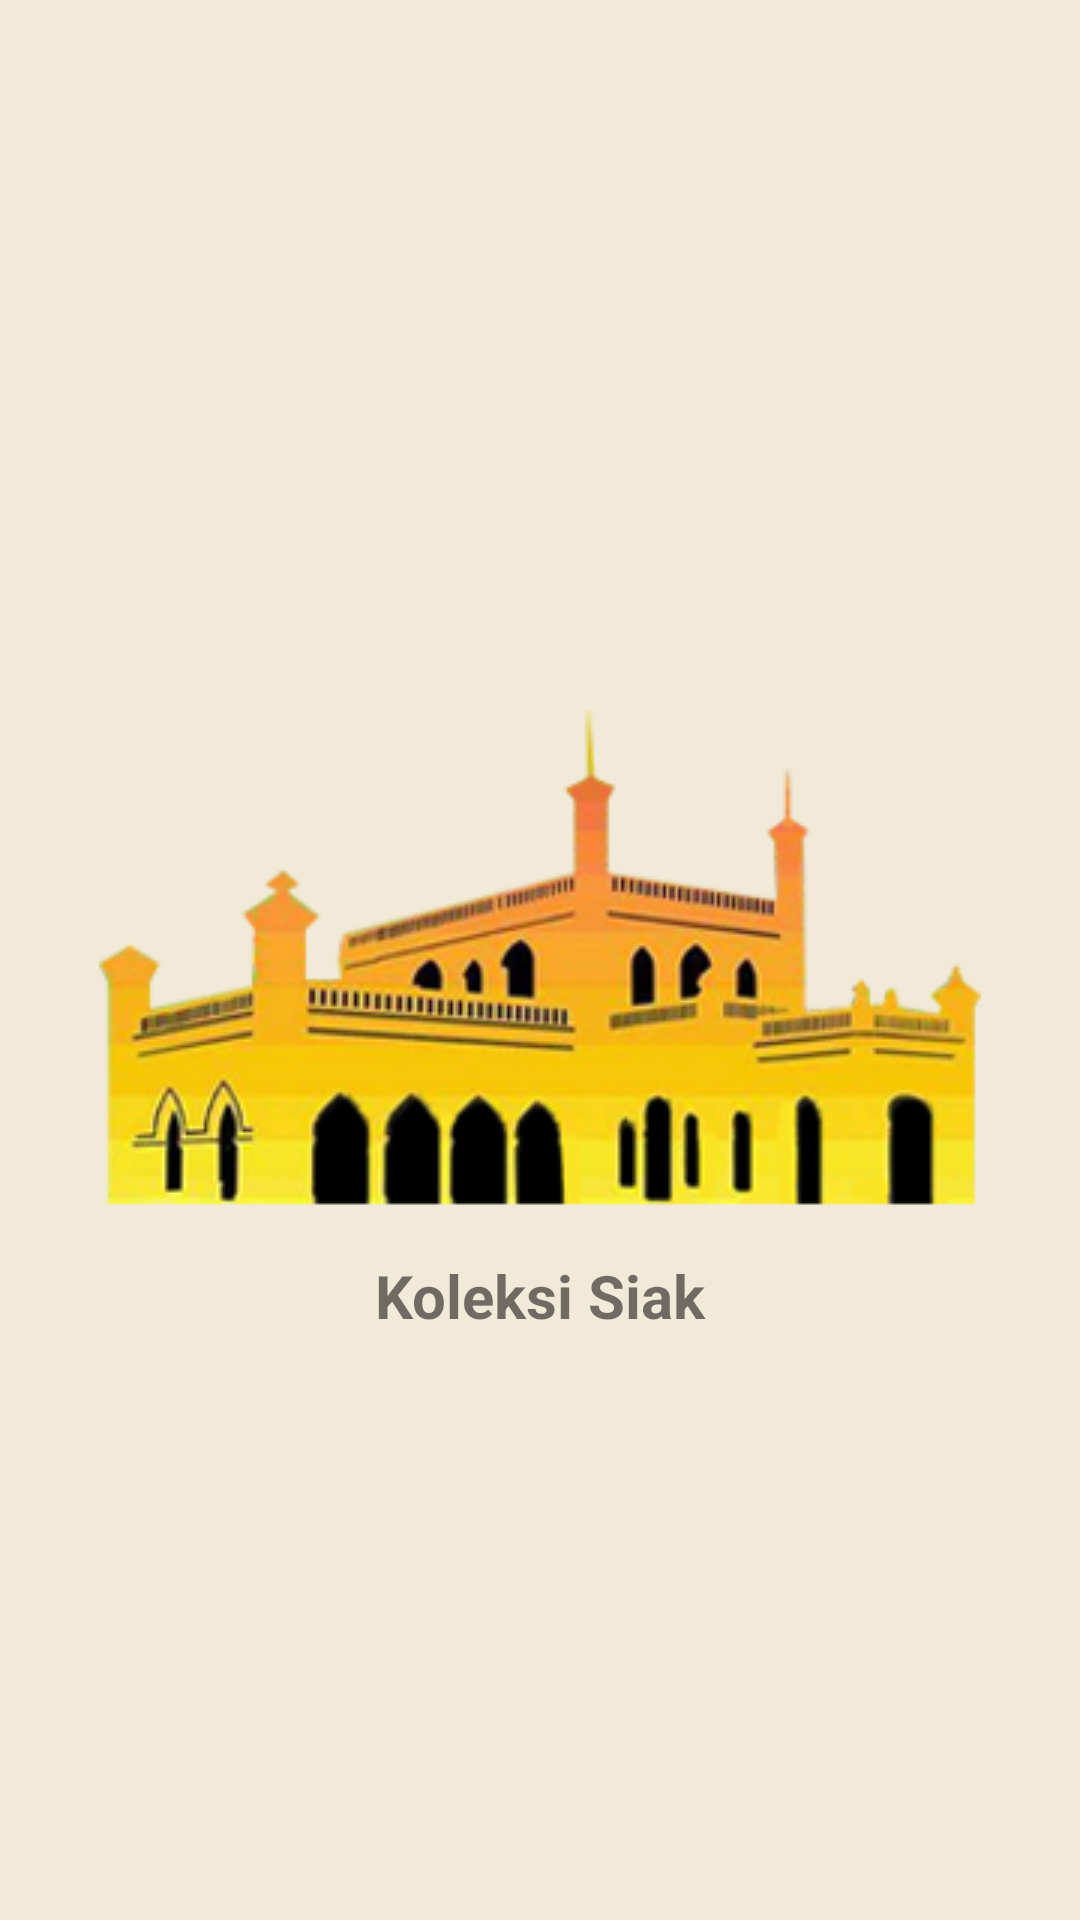

Write the Android layout XML for this screen, with the resource values it uses.
<!-- AndroidManifest.xml: activity theme AppTheme.NoActionBar -->
<!-- res/layout/activity_splash.xml -->
<?xml version="1.0" encoding="utf-8"?>
<RelativeLayout xmlns:android="http://schemas.android.com/apk/res/android"
    xmlns:app="http://schemas.android.com/apk/res-auto"
    xmlns:tools="http://schemas.android.com/tools"
    android:layout_width="match_parent"
    android:layout_height="match_parent"
    android:orientation="vertical"
    android:background="#f1ead8">

    <ImageView
        android:id="@+id/imgSplash"
        android:layout_width="match_parent"
        android:layout_height="wrap_content"
        android:src="@drawable/logopng"
        android:padding="15dp"
        android:layout_centerVertical="true"
        android:layout_centerHorizontal="true"/>

    <TextView
        android:layout_width="match_parent"
        android:layout_height="wrap_content"
        android:text="@string/app_name"
        android:textStyle="bold"
        android:textSize="20dp"
        android:textAlignment="center"
        android:layout_below="@+id/imgSplash"/>

    <ProgressBar
        android:id="@+id/progressBar"
        style="?android:attr/progressBarStyle"
        android:layout_width="wrap_content"
        android:layout_height="wrap_content"
        android:layout_alignParentBottom="true"
        android:layout_centerHorizontal="true"
        android:layout_marginBottom="60dp" />

</RelativeLayout>
<!-- resources referenced by this layout -->
<resources>
  <!-- drawable logopng: png bitmap (drawable, 59205 bytes) -->
  <string name="app_name">Koleksi Siak</string>
  <style name="AppTheme.NoActionBar">
          <item name="windowActionBar">false</item>
          <item name="windowNoTitle">true</item>
      </style>
</resources>
